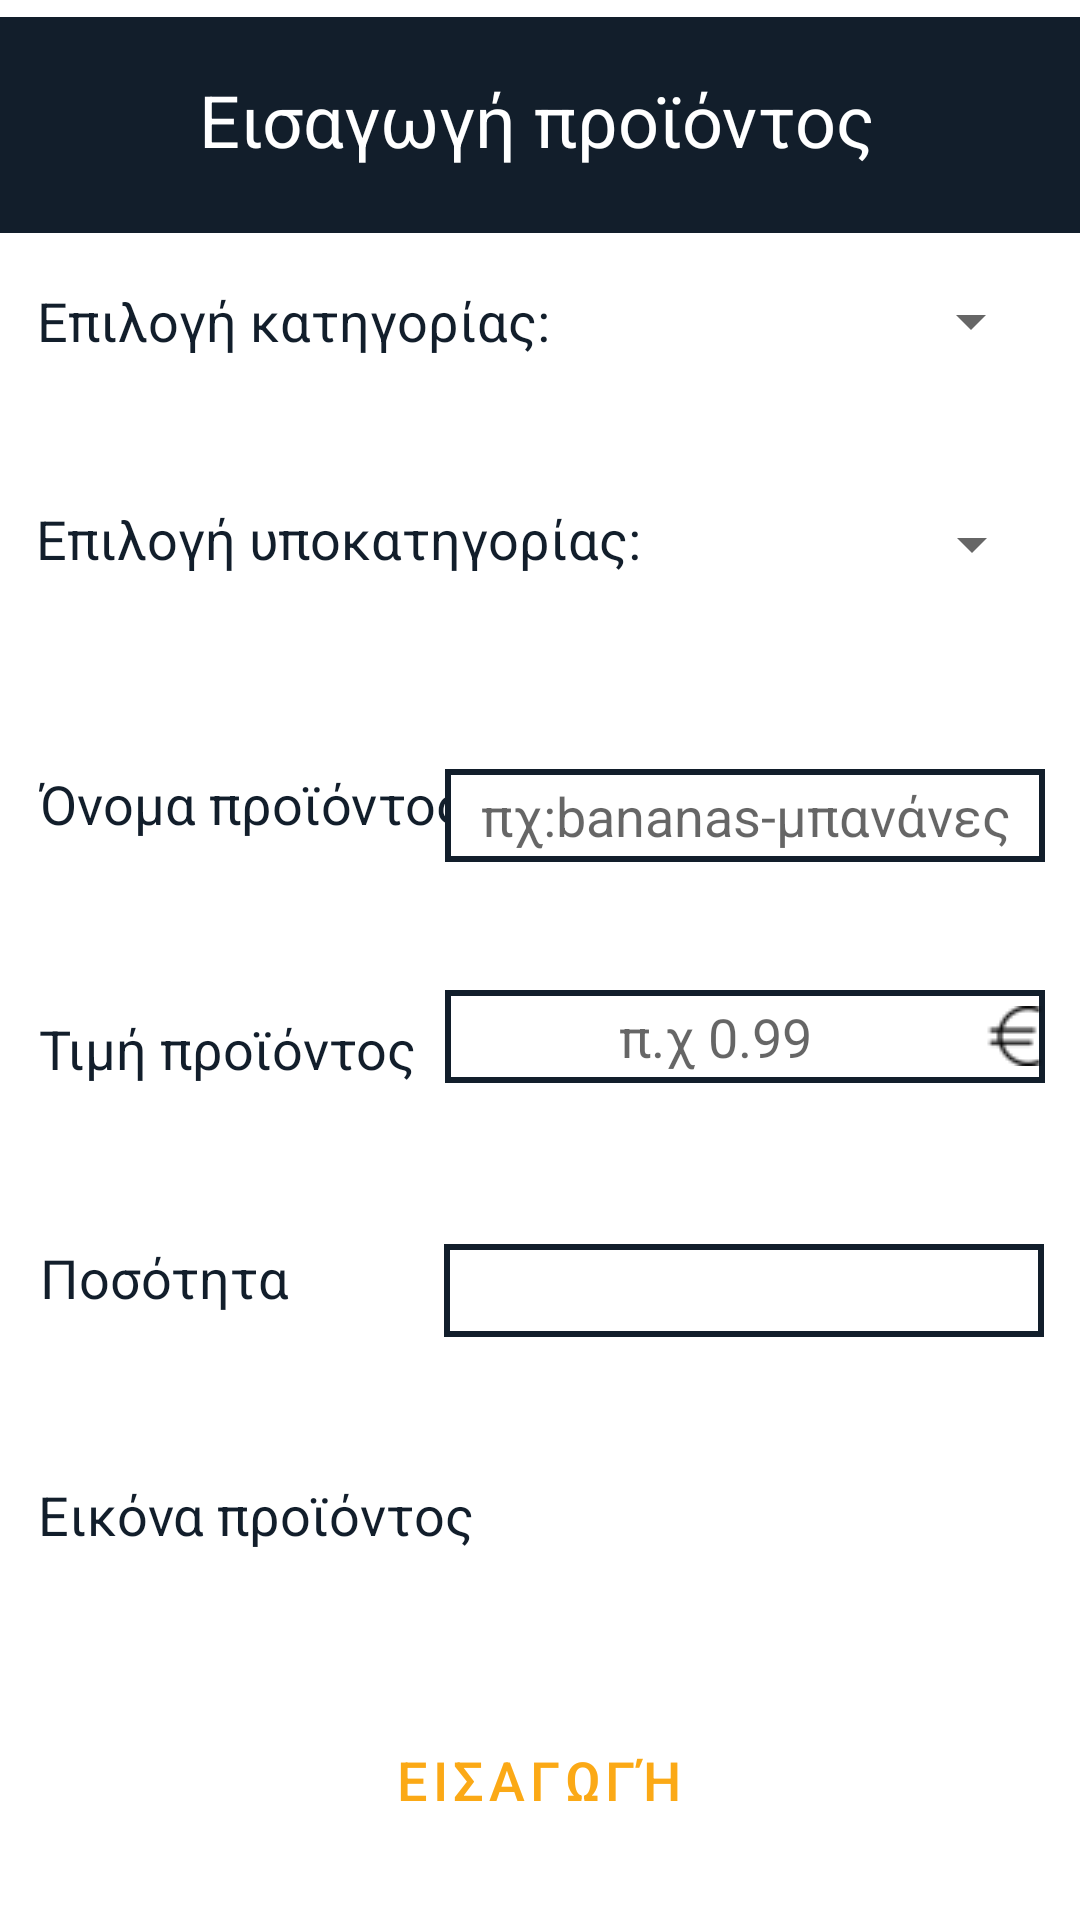

Layout XML and referenced resources for this Android screen:
<!-- AndroidManifest.xml: application theme Theme.SupermaketApp -->
<!-- res/layout/activity_insert_products.xml -->
<?xml version="1.0" encoding="utf-8"?>
<androidx.constraintlayout.widget.ConstraintLayout xmlns:android="http://schemas.android.com/apk/res/android"
    xmlns:app="http://schemas.android.com/apk/res-auto"
    xmlns:tools="http://schemas.android.com/tools"
    android:layout_width="match_parent"
    android:layout_height="match_parent"
    tools:context=".InsertProducts">

    <View
        android:id="@+id/view500"
        android:layout_width="413dp"
        android:layout_height="72dp"
        android:background="#121e2b"
        app:layout_constraintBottom_toBottomOf="parent"
        app:layout_constraintEnd_toEndOf="parent"
        app:layout_constraintHorizontal_bias="1.0"
        app:layout_constraintStart_toStartOf="parent"
        app:layout_constraintTop_toTopOf="parent"
        app:layout_constraintVertical_bias="0.01" />

    <TextView
        android:id="@+id/textView500"
        android:layout_width="wrap_content"
        android:layout_height="wrap_content"
        android:text="Εισαγωγή προϊόντος"
        android:textColor="@color/white"
        android:textSize="24sp"
        app:layout_constraintBottom_toBottomOf="parent"
        app:layout_constraintEnd_toEndOf="@+id/view500"
        app:layout_constraintHorizontal_bias="0.494"
        app:layout_constraintStart_toStartOf="parent"
        app:layout_constraintTop_toTopOf="parent"
        app:layout_constraintVertical_bias="0.039" />

    <TextView
        android:id="@+id/textView504"
        android:layout_width="wrap_content"
        android:layout_height="wrap_content"
        android:text="Επιλογή κατηγορίας:"
        android:textColor="@color/black"
        android:textSize="18sp"
        app:layout_constraintBottom_toBottomOf="parent"
        app:layout_constraintEnd_toEndOf="@+id/view500"
        app:layout_constraintHorizontal_bias="0.066"
        app:layout_constraintStart_toStartOf="parent"
        app:layout_constraintTop_toTopOf="parent"
        app:layout_constraintVertical_bias="0.154" />

    <TextView
        android:id="@+id/textView507"
        android:layout_width="wrap_content"
        android:layout_height="wrap_content"
        android:text="Επιλογή υποκατηγορίας:"
        android:textColor="@color/black"
        android:textSize="18sp"
        app:layout_constraintBottom_toBottomOf="parent"
        app:layout_constraintEnd_toEndOf="@+id/view500"
        app:layout_constraintHorizontal_bias="0.075"
        app:layout_constraintStart_toStartOf="parent"
        app:layout_constraintTop_toTopOf="parent"
        app:layout_constraintVertical_bias="0.272" />

    <Spinner
        android:id="@+id/spinner2"
        android:layout_width="194dp"
        android:layout_height="25dp"
        app:layout_constraintBottom_toBottomOf="parent"
        app:layout_constraintEnd_toEndOf="parent"
        app:layout_constraintHorizontal_bias="0.926"
        app:layout_constraintStart_toStartOf="parent"
        app:layout_constraintTop_toTopOf="parent"
        app:layout_constraintVertical_bias="0.154" />


    <Spinner
        android:id="@+id/spinner4"
        android:layout_width="166dp"
        android:layout_height="26dp"

        app:layout_constraintBottom_toBottomOf="parent"
        app:layout_constraintEnd_toEndOf="parent"
        app:layout_constraintHorizontal_bias="0.938"
        app:layout_constraintStart_toStartOf="parent"
        app:layout_constraintTop_toTopOf="parent"
        app:layout_constraintVertical_bias="0.274" />


    <TextView
        android:id="@+id/textView509"
        android:layout_width="wrap_content"
        android:layout_height="wrap_content"
        android:text="Όνομα προϊόντος"
        android:textColor="@color/black"
        android:textSize="18sp"
        app:layout_constraintBottom_toBottomOf="parent"
        app:layout_constraintEnd_toEndOf="@+id/view500"
        app:layout_constraintHorizontal_bias="0.059"
        app:layout_constraintStart_toStartOf="parent"
        app:layout_constraintTop_toTopOf="parent"
        app:layout_constraintVertical_bias="0.415" />

    <TextView
        android:id="@+id/textView5055"
        android:layout_width="wrap_content"
        android:layout_height="wrap_content"
        android:text="Εικόνα προϊόντος"
        android:textColor="@color/black"
        android:textSize="18sp"
        app:layout_constraintBottom_toBottomOf="parent"
        app:layout_constraintEnd_toEndOf="@+id/view500"
        app:layout_constraintHorizontal_bias="0.059"
        app:layout_constraintStart_toStartOf="parent"
        app:layout_constraintTop_toTopOf="parent"
        app:layout_constraintVertical_bias="0.8" />

    <TextView
        android:id="@+id/textView510"
        android:layout_width="wrap_content"
        android:layout_height="wrap_content"
        android:text="Τιμή προϊόντος"
        android:textColor="@color/black"
        android:textSize="18sp"
        app:layout_constraintBottom_toBottomOf="parent"
        app:layout_constraintEnd_toEndOf="@+id/view500"
        app:layout_constraintHorizontal_bias="0.055"
        app:layout_constraintStart_toStartOf="parent"
        app:layout_constraintTop_toTopOf="parent"
        app:layout_constraintVertical_bias="0.548" />

    <TextView
        android:id="@+id/textView511"
        android:layout_width="wrap_content"
        android:layout_height="wrap_content"
        android:text="Ποσότητα"
        android:textColor="@color/black"
        android:textSize="18sp"
        app:layout_constraintBottom_toBottomOf="parent"
        app:layout_constraintEnd_toEndOf="@+id/view500"
        app:layout_constraintHorizontal_bias="0.048"
        app:layout_constraintStart_toStartOf="parent"
        app:layout_constraintTop_toTopOf="parent"
        app:layout_constraintVertical_bias="0.672" />

    <EditText
        android:id="@+id/editText502"

        android:layout_width="200dp"
        android:layout_height="31dp"
        android:background="@drawable/edittextshape"
        android:gravity="center"


        android:hint="πχ:bananas-μπανάνες"
        android:inputType="text"
        android:textSize="18sp"

        app:layout_constraintBottom_toBottomOf="parent"
        app:layout_constraintEnd_toEndOf="parent"

        app:layout_constraintHorizontal_bias="0.928"
        app:layout_constraintStart_toStartOf="parent"

        app:layout_constraintTop_toTopOf="parent"
        app:layout_constraintVertical_bias="0.421" />

    <EditText
        android:id="@+id/editText503"

        android:layout_width="200dp"
        android:layout_height="31dp"
        android:background="@drawable/edittextshape"

        android:drawableRight="@drawable/euro"
        android:gravity="center"
        android:hint="π.χ 0.99"
        android:inputType="numberDecimal"

        android:textSize="18sp"
        app:layout_constraintBottom_toBottomOf="parent"

        app:layout_constraintEnd_toEndOf="parent"
        app:layout_constraintHorizontal_bias="0.928"

        app:layout_constraintStart_toStartOf="parent"
        app:layout_constraintTop_toTopOf="parent"
        app:layout_constraintVertical_bias="0.542" />

    <EditText
        android:id="@+id/editText504"

        android:layout_width="200dp"
        android:layout_height="31dp"
        android:background="@drawable/edittextshape"

        android:gravity="center"

        android:inputType="number"
        android:textSize="18sp"

        app:layout_constraintBottom_toBottomOf="parent"
        app:layout_constraintEnd_toEndOf="parent"

        app:layout_constraintHorizontal_bias="0.924"
        app:layout_constraintStart_toStartOf="parent"

        app:layout_constraintTop_toTopOf="parent"
        app:layout_constraintVertical_bias="0.681" />

    <Button
        android:id="@+id/button203"
        style="@style/Widget.MaterialComponents.Button"
        android:layout_width="264dp"
        android:layout_height="62dp"

        android:onClick="uploadtoDatabase"

        android:text="Εισαγωγή"
        android:textColor="#FBA916"
        android:textSize="18sp"
        app:layout_constraintBottom_toBottomOf="parent"
        app:layout_constraintEnd_toEndOf="parent"
        app:layout_constraintHorizontal_bias="0.496"
        app:layout_constraintStart_toStartOf="parent"
        app:layout_constraintTop_toTopOf="parent"
        app:layout_constraintVertical_bias="0.973" />

    <ImageView
        android:id="@+id/imageView1333"
        android:layout_width="150dp"
        android:layout_height="74dp"
        android:scaleType="fitXY"
        app:layout_constraintBottom_toBottomOf="parent"
        app:layout_constraintEnd_toEndOf="parent"
        app:layout_constraintHorizontal_bias="0.938"
        app:layout_constraintStart_toStartOf="parent"
        app:layout_constraintTop_toTopOf="parent"
        app:layout_constraintVertical_bias="0.827"
        tools:srcCompat="@tools:sample/avatars"
        />

    <ImageView
        android:id="@+id/imageView13323"
        android:layout_width="26dp"
        android:layout_height="21dp"
        android:scaleType="fitXY"
        app:layout_constraintBottom_toBottomOf="parent"
        app:layout_constraintEnd_toEndOf="parent"
        app:layout_constraintHorizontal_bias="0.509"
        app:layout_constraintStart_toStartOf="parent"
        app:layout_constraintTop_toTopOf="parent"
        app:layout_constraintVertical_bias="0.8"
        app:srcCompat="@drawable/upload"
        tools:srcCompat="@drawable/upload"
        android:onClick="chooseImage"/>


</androidx.constraintlayout.widget.ConstraintLayout>
<!-- resources referenced by this layout -->
<resources>
  <color name="black">#121e2b</color>
  <color name="white">#FFFFFFFF</color>
  <!-- drawable edittextshape (drawable-v24) -->
  <?xml version="1.0" encoding="utf-8"?>
  <shape xmlns:android="http://schemas.android.com/apk/res/android">
      <stroke
          android:width="2dp"
          android:color="@color/black"
  
  
          />
  
      <solid android:color="@color/white" />
  </shape>
  <!-- drawable euro: png bitmap (drawable-v24, 614 bytes) -->
  <style name="Theme.SupermaketApp" parent="Theme.MaterialComponents.DayNight.NoActionBar">
          
          <item name="colorPrimary">@color/purple_500</item>
          <item name="colorPrimaryVariant">@color/purple_700</item>
          <item name="colorOnPrimary">@color/white</item>
          
          <item name="colorSecondary">@color/teal_200</item>
          <item name="colorSecondaryVariant">@color/teal_700</item>
          <item name="colorOnSecondary">@color/black</item>
          
          <item name="android:statusBarColor" tools:targetApi="l">?attr/colorPrimaryVariant</item>
          
      </style>
  <color name="purple_500">#121e2b</color>
  <color name="purple_700">#121e2b</color>
  <color name="teal_200">#121e2b</color>
  <color name="teal_700">#121e2b</color>
</resources>
